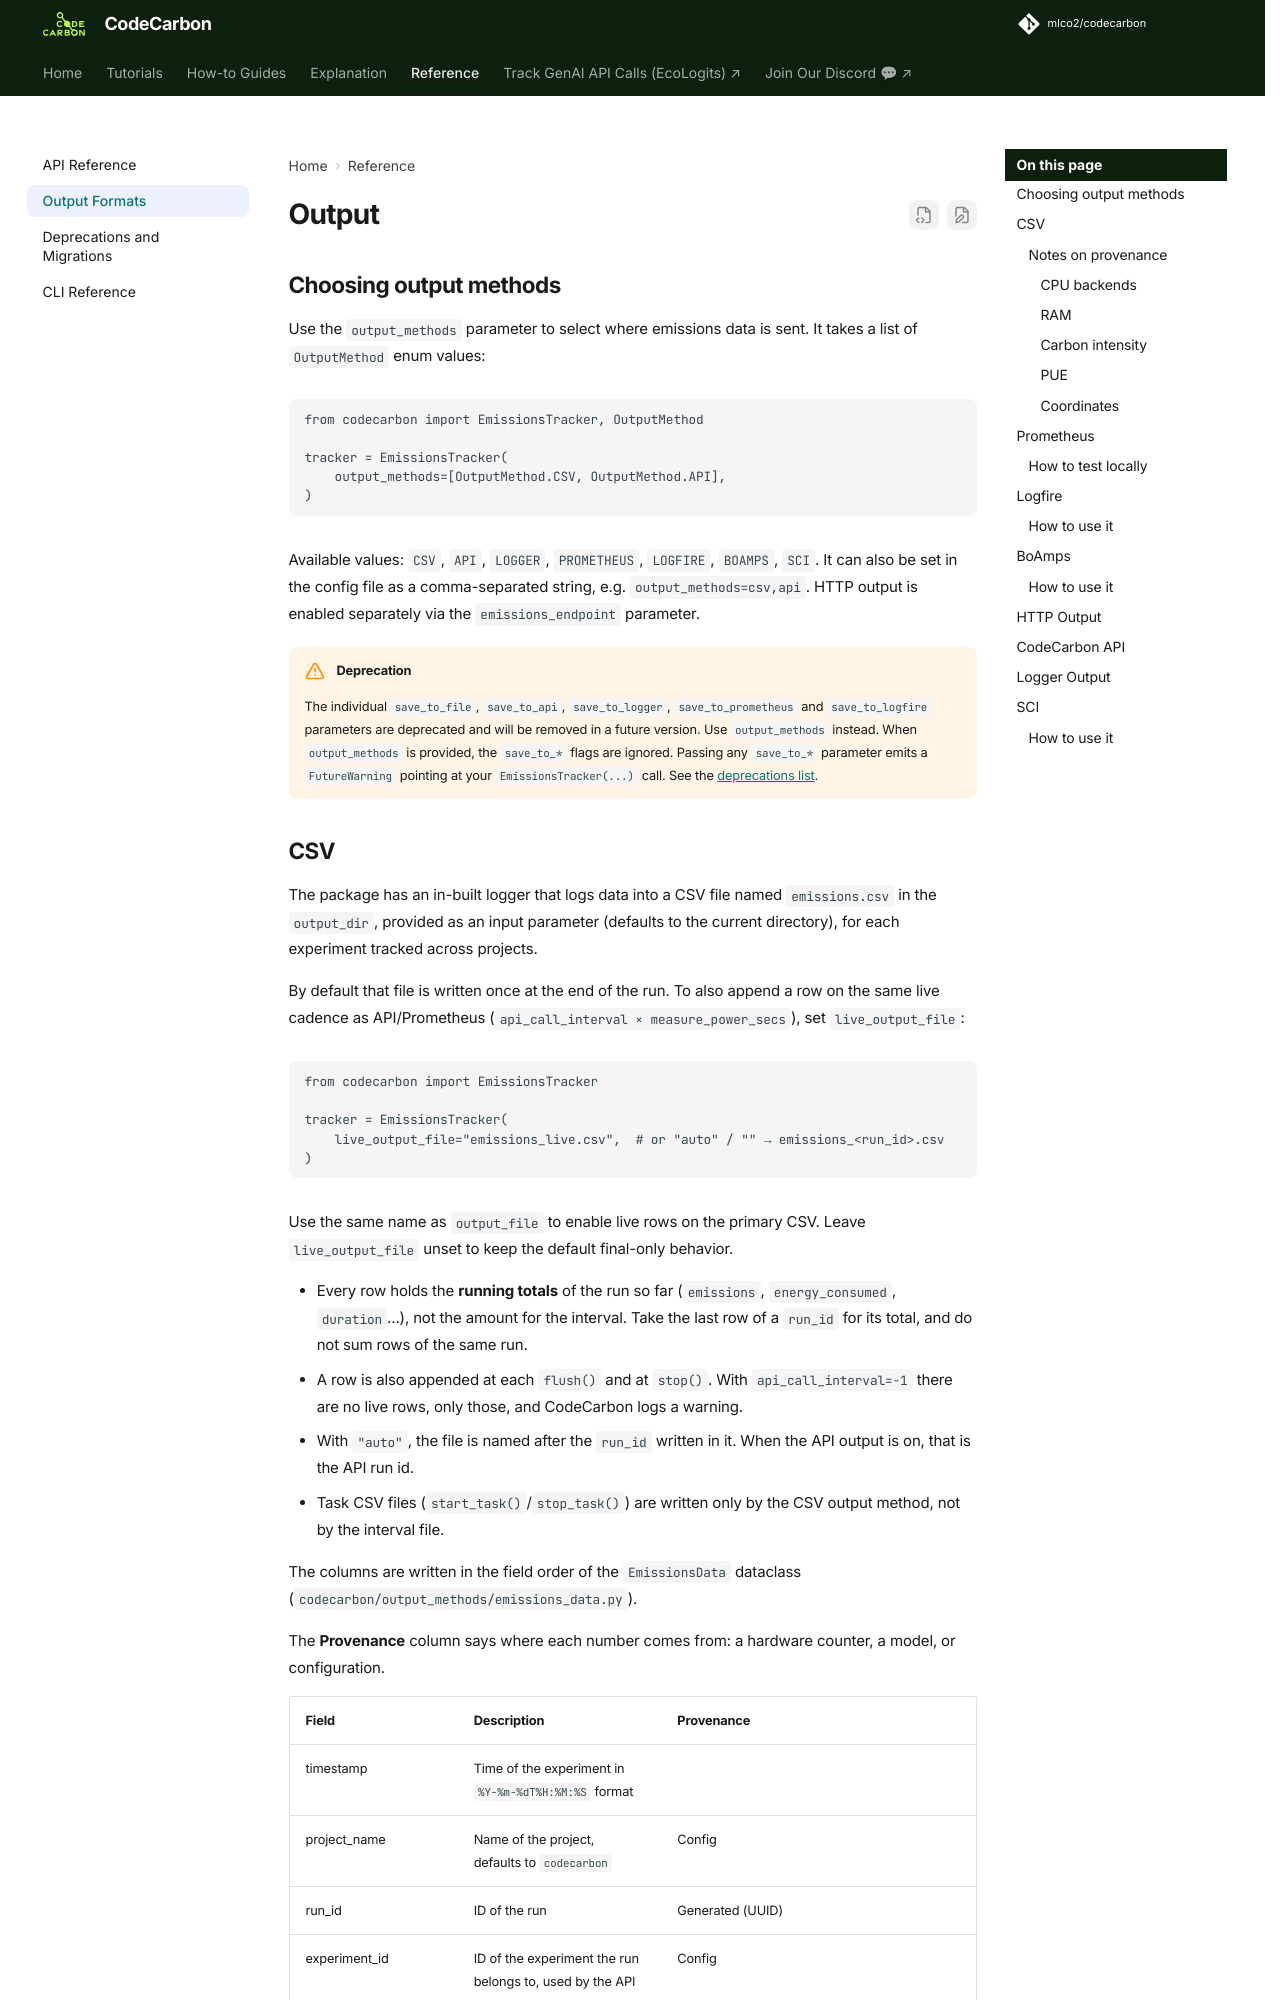

repository: mlco2/codecarbon · page: 3.3/reference/output/index.html · generator: mkdocs

# Output

## Choosing output methods

Use the `output_methods` parameter to select where emissions data is sent. It takes
a list of `OutputMethod` enum values:

```python-skip
from codecarbon import EmissionsTracker, OutputMethod

tracker = EmissionsTracker(
    output_methods=[OutputMethod.CSV, OutputMethod.API],
)
```

Available values: `CSV`, `API`, `LOGGER`, `PROMETHEUS`, `LOGFIRE`, `BOAMPS`, `SCI`.
It can also be set in the config file as a comma-separated string, e.g.
`output_methods=csv,api`. HTTP output is enabled separately via the
`emissions_endpoint` parameter.

!!! warning "Deprecation"
    The individual `save_to_file`, `save_to_api`, `save_to_logger`,
    `save_to_prometheus` and `save_to_logfire` parameters are deprecated and will be
    removed in a future version. Use `output_methods` instead. When `output_methods`
    is provided, the `save_to_*` flags are ignored. Passing any `save_to_*`
    parameter emits a `FutureWarning` pointing at your `EmissionsTracker(...)` call.
    See the [deprecations list](https://docs.codecarbon.io/latest/reference/deprecations/).
